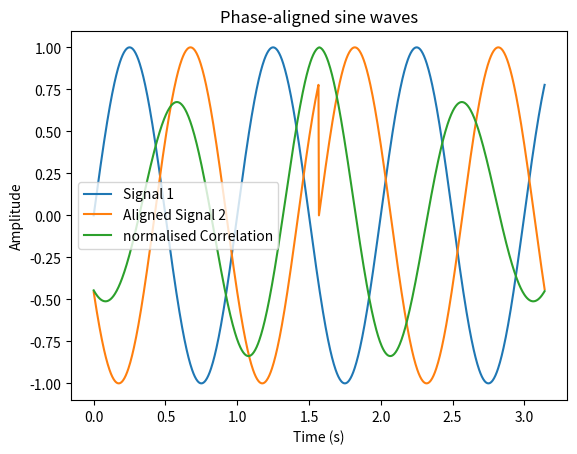
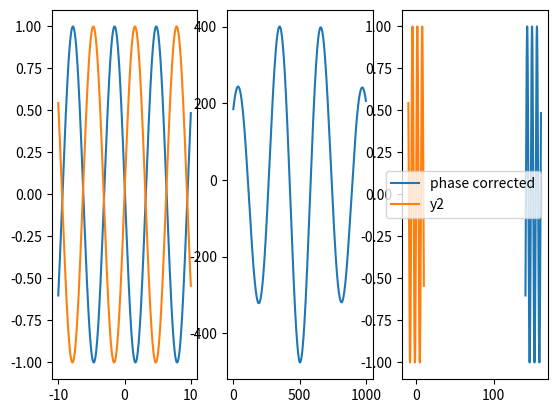
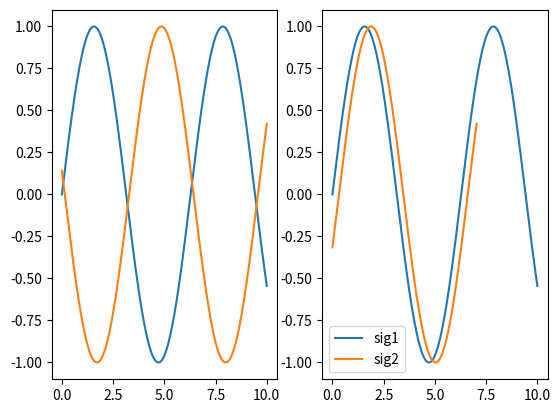

Python code for these plots, in order:
import numpy as np
import matplotlib.pyplot as plt
from scipy. signal import correlate, correlation_lags
import random

# Define parameters
f1 = 1  # Frequency of first signal
f2 = 1  # Frequency of second signal
phase_shift = 0# np.pi/3  # Phase shift between signals
t = np.linspace(0, np.pi, 1000)  # Time range

# Generate signals
signal1 = np.sin(2 * np.pi * f1 * t)
signal2 = np.sin(2 * np.pi * f2 * t + phase_shift)

# Calculate cross-correlation
corr = np.correlate(signal1, signal2, mode='full')
autocorr = np.correlate(signal1, signal1, mode='same')
lag = np.argmax(corr) - len(signal1) // 2  # Find peak lag

# Align signals
aligned_signal2 = np.roll(signal2, lag)

# Plot signals
corr = correlate(signal1, signal2, 'same')
plt.plot(t, signal1, label='Signal 1')
plt.plot(t, aligned_signal2, label='Aligned Signal 2')
# plt.plot(t, signal2, label='Aligned Signal 2')
# plt.plot(t, corr, label='CORR')
# plt.plot(t, autocorr/np.max(autocorr), label='auto CORR')
plt.plot(t, corr/np.max(corr), label='normalised Correlation')
plt.xlabel('Time (s)')
plt.ylabel('Amplitude')
plt.title('Phase-aligned sine waves')
plt.legend()


# print(corr)
# print(corr.shape)



################## Attempt 2

### two cubic functions of different powers, with different 'phase'

h = random.uniform(0, 1000)
print('random shift = ' + str(h))
x = np.linspace(-10, 10, 1000)
# y1 = 3*x**3 + h
# y2 = x**3

y1 = np.sin(x + h)
y2 = np.sin(x)

cubic_cor = correlate(y1, y2, 'same')
maxcor = np.argmax(cubic_cor)

correlation = correlate(y1, y2, mode='full')
lags = correlation_lags(y1.size, y2.size, mode='full')
lag = lags[np.argmax(correlation)]

print(lag)

print('correlation peak location = ' +str(maxcor))
phase_correct = y1 - lag
xphase_correct = x - lag

f1, (ax1, ax2, ax3) = plt.subplots(ncols = 3)
ax1.plot(x, y1, label = 'y1')
ax1.plot(x, y2, label = 'y2')
ax2.plot(cubic_cor)
ax3.plot(xphase_correct, y1, label = 'phase corrected')
ax3.plot(x, y2, label = 'y2')
plt.legend()
# plt.show()



# attempt 3

x = np.linspace(0, 10, 1000)
shift = 3
sig1 = np.sin(x)
sig2 = np.sin(x + shift)

correlation = correlate(sig1, sig2, mode='full')
lags = correlation_lags(sig1.size, sig2.size, mode='full')
lag = lags[np.argmax(correlation)]

print(lag)

f2, (ax4, ax5) = plt.subplots(ncols=2)
ax4.plot(x, sig1, label = 'sig1')
ax4.plot(x, sig2, label = 'sig2')
ax5.plot(x, sig1, label = 'sig1')
ax5.plot(x[:-296], sig2[296:], label = 'sig2')
plt.legend()
plt.show()
